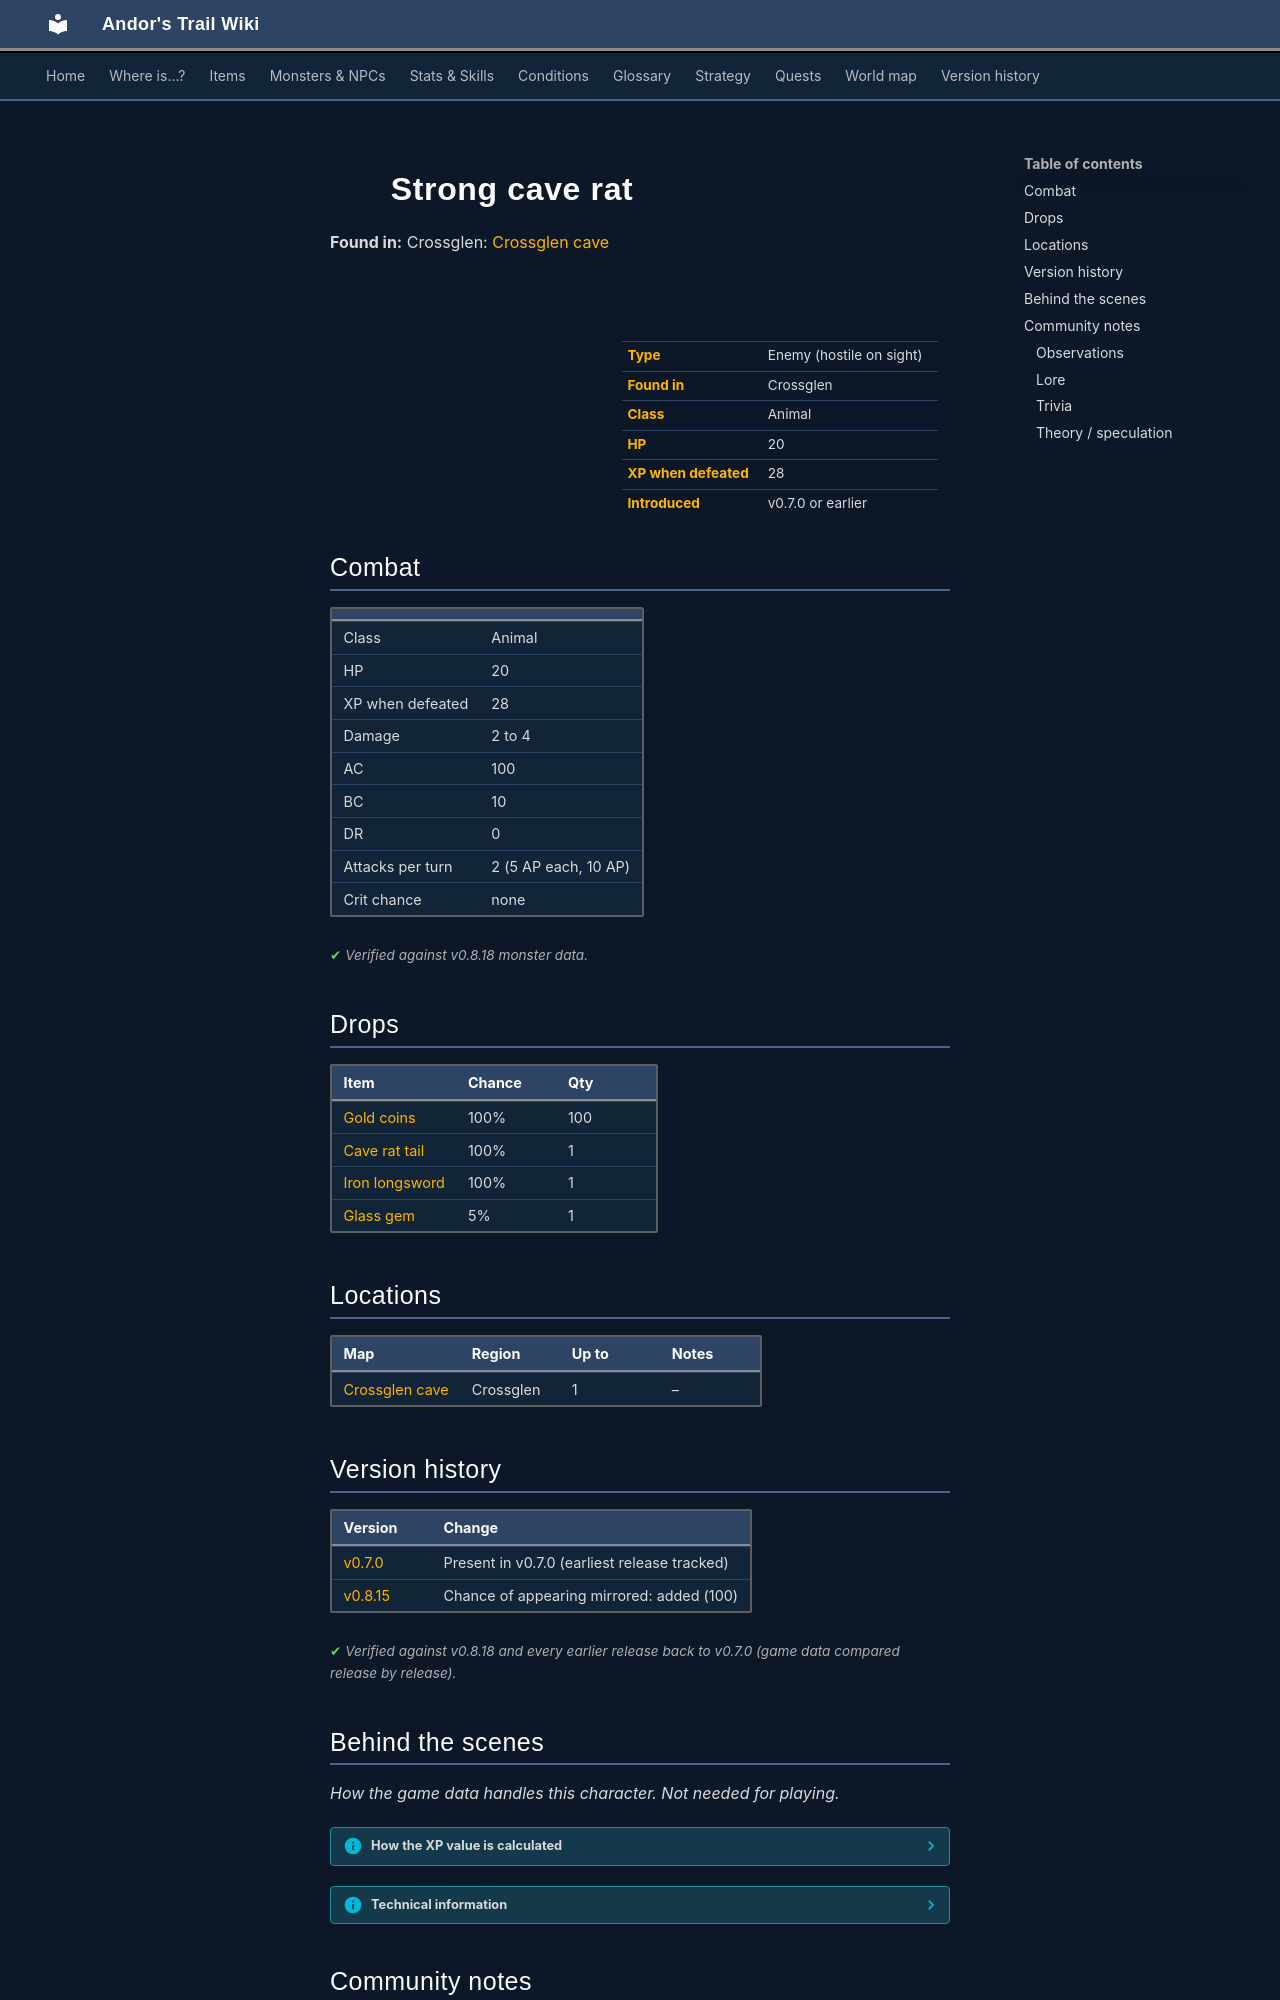

repository: asdfghjkl628/Andor-s-Trail-Wikiiii · page: monsters/strong_cave_rat/index.html · generator: mkdocs

---
description: "Strong cave rat is an enemy in Andor's Trail (animal) with 20 HP, worth 28 XP, found in Crossglen. Drops: Gold coins, Cave rat tail, Iron longsword, Glass gem."
---

# ![](../assets/icons/monsters/monsters_rats_3.png){ .sprite } Strong cave rat

**Found in:** Crossglen: [Crossglen cave](../maps/crossglen_cave.md)

<div class="infobox" markdown>

<p class="ib-img"><img class="sprite" src="../../assets/icons/monsters/monsters_rats_3.png" alt=""></p>

| | |
|---|---|
| **Type** | Enemy (hostile on sight) |
| **Found in** | Crossglen |
| **Class** | Animal |
| **HP** | 20 |
| **XP when defeated** | 28 |
| **Introduced** | v0.7.0 or earlier |

</div>

## Combat

| | |
|---|---|
| Class | Animal |
| HP | 20 |
| XP when defeated | 28 |
| Damage | 2 to 4 |
| AC | 100 |
| BC | 10 |
| DR | 0 |
| Attacks per turn | 2 (5 AP each, 10 AP) |
| Crit chance | none |


<p class="verified">Verified against v0.8.18 monster data.</p>

## Drops

| Item | Chance | Qty |
|---|---|---|
| [Gold coins](../items/gold.md) | 100% | 100 |
| [Cave rat tail](../items/tail_caverat.md) | 100% | 1 |
| [Iron longsword](../items/ironsword2.md) | 100% | 1 |
| [Glass gem](../items/gem1.md) | 5% | 1 |

## Locations

| Map | Region | Up to | Notes |
|---|---|---|---|
| [Crossglen cave](../maps/crossglen_cave.md) | Crossglen | 1 | – |


## Version history

| Version | Change |
|---|---|
| [v0.7.0](../versions/0.7.0.md) | Present in v0.7.0 (earliest release tracked) |
| [v0.8.15](../versions/0.8.15.md) | Chance of appearing mirrored: added (100) |

<p class="verified">Verified against v0.8.18 and every earlier release back to v0.7.0 (game data compared release by release).</p>


## Behind the scenes

*How the game data handles this character. Not needed for playing.*

??? info "How the XP value is calculated"

    The game computes each enemy's experience value when it loads the data (`MonsterTypeParser.java`):

    XP = ⌈(attacks per turn × attack chance × average damage × (1 + critical skill × critical multiplier) × 3 + HP × (1 + block chance) + 9 × damage resistance) × 0.7⌉

    Percentages are used as fractions (e.g. 60% = 0.6). Enemies whose attacks inflict a condition are worth 50 XP more. The More Exp skill adds a percentage on top.

??? info "Technical information"

    | | |
    |---|---|
    | Entry ID | `strong_cave_rat` |
    | Type (wiki) | Enemy |
    | Spawn group | `crossglen_caveboss` |
    | Loot table | `caveratboss` |
    | Conversation | – |
    | Faction | – |
    | Movement | – |
    | Icon | `monsters_rats:3` |
    | Defined in | `res/raw/monsterlist_crossglen_animals.json` |

    Raw data:

    ```json
    {
     "id": "strong_cave_rat",
     "name": "Strong cave rat",
     "iconID": "monsters_rats:3",
     "maxHP": 20,
     "unique": 1,
     "monsterClass": "animal",
     "attackDamage": {
      "min": 2,
      "max": 4
     },
     "spawnGroup": "crossglen_caveboss",
     "droplistID": "caveratboss",
     "attackCost": 5,
     "attackChance": 100,
     "blockChance": 10,
     "horizontalFlipChance": 100
    }
    ```


## Community notes

<small>Written by players, not generated from game data. **Observations**: what players notice in-game · **Lore**: the in-world story · **Trivia**: real-world facts, references, development history · **Theory / speculation**: unconfirmed ideas; may just be unfinished content</small>

### Observations

*No notes yet. Contributions are welcome: [add a note](https://github.com/asdfghjkl628/Andor-s-Trail-Wikiiii/new/main/notes/monsters?filename=strong_cave_rat.md&value=%23%23%20Observations%0A%0A%3C%21--%20what%20players%20notice%20in-game%20--%3E%0A%0A%23%23%20Lore%0A%0A%3C%21--%20the%20in-world%20story%20--%3E%0A%0A%23%23%20Trivia%0A%0A%3C%21--%20real-world%20facts%2C%20references%2C%20development%20history%20--%3E%0A%0A%23%23%20Theory%20/%20speculation%0A%0A%3C%21--%20unconfirmed%20ideas%3B%20may%20just%20be%20unfinished%20content%20--%3E%0A).*
